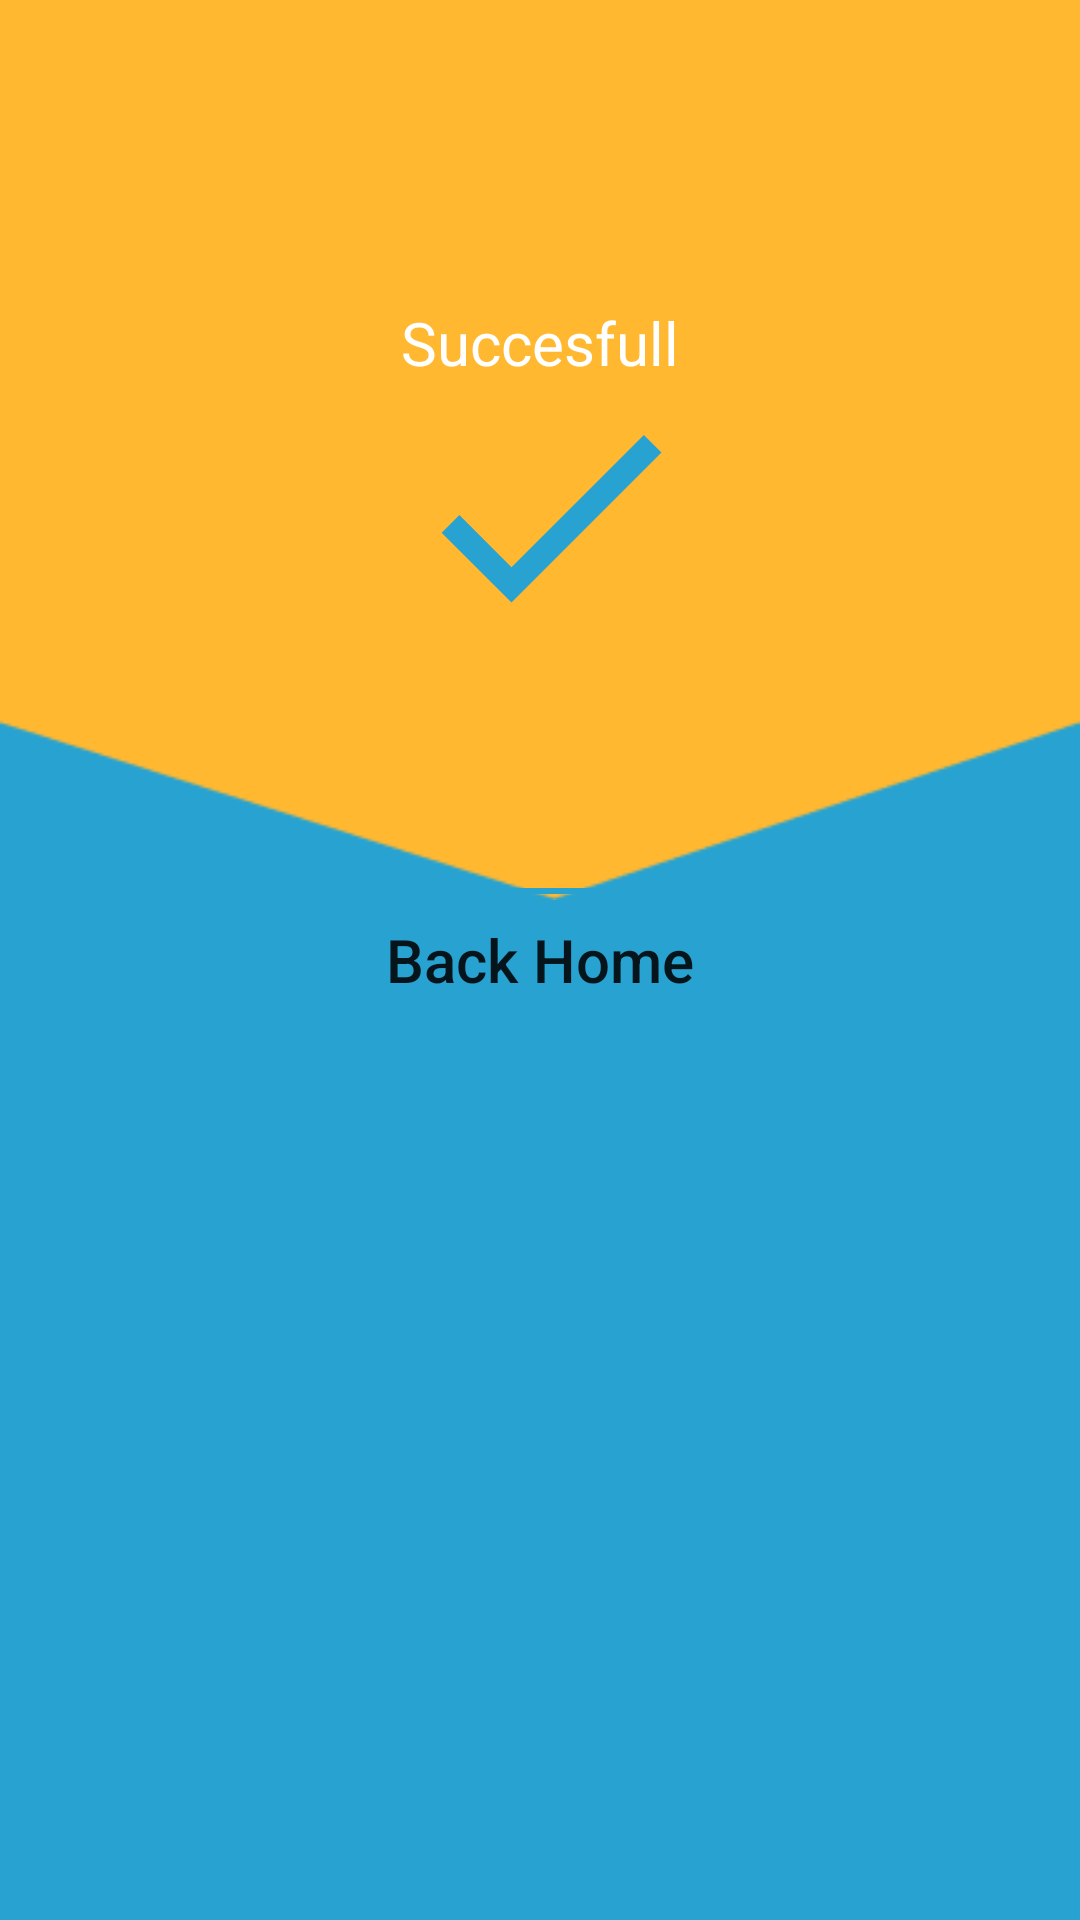

Layout XML and referenced resources for this Android screen:
<!-- AndroidManifest.xml: application theme Theme.DailyPlanet -->
<!-- res/layout/activity_withdrawal.xml -->
<?xml version="1.0" encoding="utf-8"?>
<androidx.constraintlayout.widget.ConstraintLayout xmlns:android="http://schemas.android.com/apk/res/android"
    xmlns:app="http://schemas.android.com/apk/res-auto"
    xmlns:tools="http://schemas.android.com/tools"
    android:layout_width="match_parent"
    android:layout_height="match_parent"
    android:background="@color/bblue"
    tools:context=".Withdrawal">


    <View
        android:id="@+id/view"
        android:layout_width="match_parent"
        android:layout_height="300dp"
        android:background="@drawable/coins_bg"
        app:layout_constraintBottom_toBottomOf="parent"
        app:layout_constraintEnd_toEndOf="parent"
        app:layout_constraintHorizontal_bias="0.0"
        app:layout_constraintStart_toStartOf="parent"
        app:layout_constraintTop_toTopOf="parent"
        app:layout_constraintVertical_bias="0.0" />

    <ImageView
        android:id="@+id/imageView4"
        android:layout_width="100dp"
        android:layout_height="100dp"
        app:layout_constraintBottom_toBottomOf="parent"
        app:layout_constraintEnd_toEndOf="parent"
        app:layout_constraintHorizontal_bias="0.511"
        app:layout_constraintStart_toStartOf="parent"
        app:layout_constraintTop_toTopOf="parent"
        app:layout_constraintVertical_bias="0.225"
        app:srcCompat="@drawable/ic_baseline_check_24" />

    <ImageView
        android:id="@+id/imageView2"
        android:layout_width="100dp"
        android:layout_height="100dp"
        app:layout_constraintBottom_toBottomOf="parent"
        app:layout_constraintEnd_toEndOf="parent"
        app:layout_constraintHorizontal_bias="0.498"
        app:layout_constraintStart_toStartOf="parent"
        app:layout_constraintTop_toTopOf="parent"
        app:layout_constraintVertical_bias="0.025"
        app:srcCompat="@drawable/dana_icon" />

    <TextView
        android:id="@+id/succesfull"
        android:layout_width="wrap_content"
        android:layout_height="wrap_content"
        android:text="Succesfull"
        android:textColor="@color/white"
        android:textSize="20sp"
        app:layout_constraintBottom_toBottomOf="parent"
        app:layout_constraintEnd_toEndOf="parent"
        app:layout_constraintStart_toStartOf="parent"
        app:layout_constraintTop_toTopOf="parent"
        app:layout_constraintVertical_bias="0.164" />

    <Button
        android:id="@+id/button_back_home"
        android:layout_width="wrap_content"
        android:layout_height="wrap_content"
        android:textSize="20sp"
        android:text="Back Home"
        android:textAllCaps="false"
        android:background="@drawable/form_field"
        app:layout_constraintBottom_toBottomOf="parent"
        app:layout_constraintEnd_toEndOf="parent"
        app:layout_constraintStart_toStartOf="parent"
        app:layout_constraintTop_toTopOf="parent"/>


</androidx.constraintlayout.widget.ConstraintLayout>
<!-- resources referenced by this layout -->
<resources>
  <color name="bblue">#28A3D1</color>
  <color name="white">#FFFFFFFF</color>
  <!-- drawable coins_bg: png bitmap (drawable, 2083 bytes) -->
  <!-- drawable form_field (drawable) -->
  <?xml version="1.0" encoding="utf-8"?>
  <shape xmlns:android="http://schemas.android.com/apk/res/android">
      <stroke android:color="@color/bblue"
          android:width="2dp"/>
      <corners android:radius="16dp"/>
  </shape>
  <!-- drawable ic_baseline_check_24 (drawable) -->
  <vector android:height="24dp" android:tint="@color/bblue"
      android:viewportHeight="24" android:viewportWidth="24"
      android:width="24dp" xmlns:android="http://schemas.android.com/apk/res/android">
      <path android:fillColor="@android:color/white" android:pathData="M9,16.17L4.83,12l-1.42,1.41L9,19 21,7l-1.41,-1.41z"/>
  </vector>
  <style name="Theme.DailyPlanet" parent="Theme.MaterialComponents.DayNight.DarkActionBar">
          
          <item name="colorPrimary">@color/bblue</item>
          <item name="colorPrimaryVariant">@color/bblueDark</item>
          <item name="colorOnPrimary">@color/white</item>
          
          <item name="colorSecondary">@color/grey</item>
          <item name="colorSecondaryVariant">@color/white</item>
          <item name="colorOnSecondary">@color/black</item>
          
          <item name="android:statusBarColor" tools:targetApi="l">?attr/colorPrimaryVariant</item>
          
      </style>
  <color name="bblueDark">#0C6A8E</color>
  <color name="grey">#F5F5F5</color>
  <color name="black">#FF000000</color>
</resources>
